Run: headless pygame with SDL's dummy video driver; simulated clock (each Clock.tick advances the game by its frame time, no real sleeping); random seed 0; keys injected as events and as key.get_pressed() state; no mouse input.
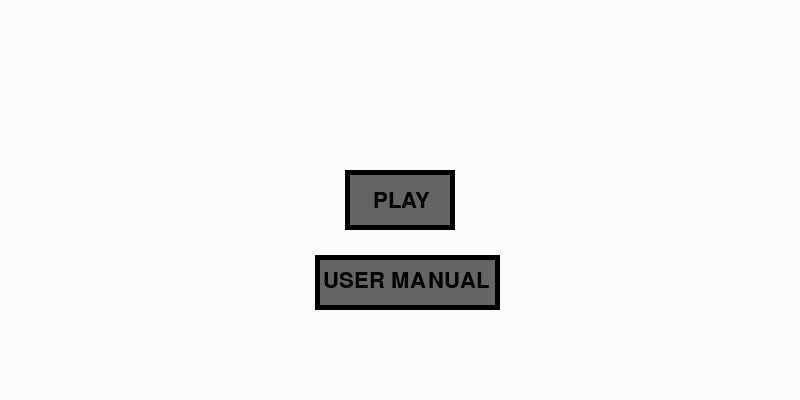
Frame 1 of 4 · flips 1–60 · no input
Frame 2 of 4 · flips 61–180 · tapped SPACE, RETURN · held RIGHT (→), D · screen unchanged from frame 1, image omitted
Frame 3 of 4 · flips 181–300 · held DOWN (↓), S · screen unchanged from frame 2, image omitted
Frame 4 of 4 · flips 301–420 · held LEFT (←), A, UP (↑), W · screen unchanged from frame 3, image omitted

The pygame program that drew these frames:

import pygame
import sys
pygame.init()

height, width = 400, 800
size = 32
X = 100
Y = 50

# COLOUR
black = (0, 0, 0)
white = (252, 252, 252)
grey = (100, 100, 100)

screen = pygame.display.set_mode((width, height))
pygame.display.set_caption("Huy Dep Trai")
font = pygame.font.SysFont(None, size)

def draw_text(screen, text, infont, x, y, col):
    img = infont.render(text, True, col)
    screen.blit(img, (x, y))

run = True
rectPlay = pygame.Rect((width - X) / 2, (height - Y) / 2, X, Y)
BackPlay = pygame.Rect((width - X - 10) / 2, (height - Y - 10) / 2, X + 10, 10 + Y)

rectUser = pygame.Rect(320, 260, 175, 45)
BackUser = pygame.Rect(320 - 5, 260 - 5, 185, 55)

while run:
    screen.fill(white)
    pygame.draw.rect(screen, black, BackPlay)
    pygame.draw.rect(screen, grey, rectPlay)
    
    draw_text(screen, "PLAY", font, 373, 190, black)

    pygame.draw.rect(screen, black, BackUser)
    pygame.draw.rect(screen, grey, rectUser)
    draw_text(screen, "USER MANUAL", font, 323, 270, black)

    for event in pygame.event.get():
        if event.type == pygame.QUIT:  
            pygame.quit()
            sys.exit()
    pygame.display.flip()
